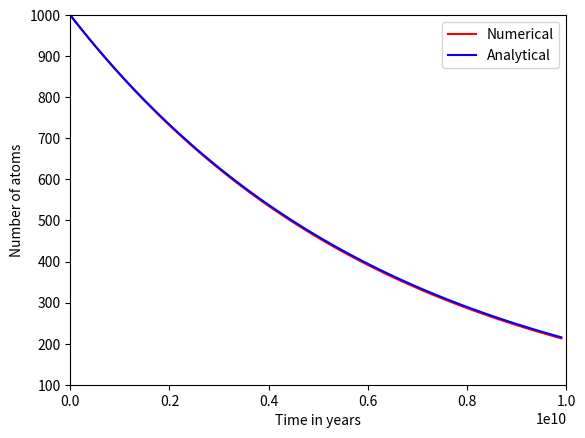
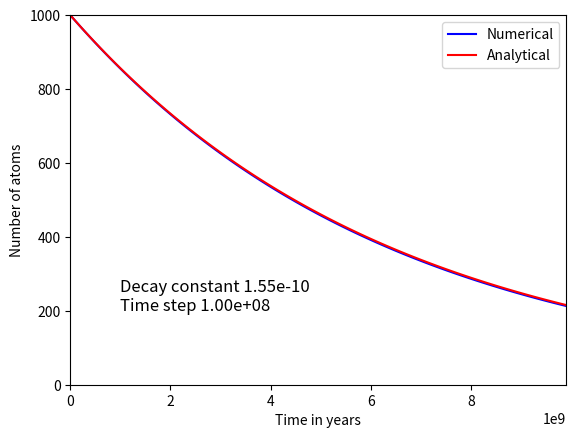
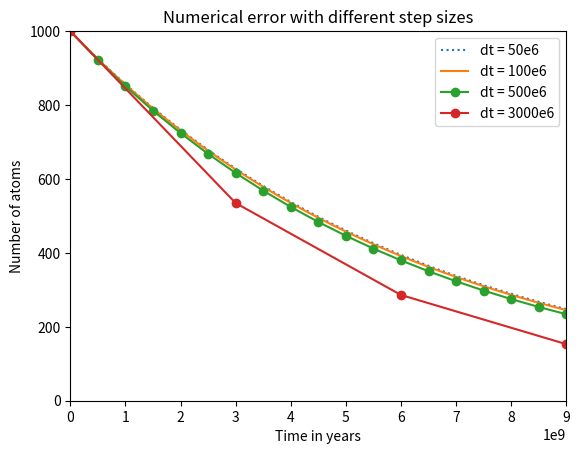

Reproduce these figures in Python, in order.
# 1D radioactive decay

import numpy as np
import matplotlib.pyplot as plt
%matplotlib inline

# initial number of uranium atoms
N_uranium_initial = 1000

# decay constant of 238 U (expressed as 'per year')
k = 4.916e-18*365*24*60*60

# simulation to maximum number of years
tmax = 10.0e9

# time step in years
dt = 100e6

# calculate an array for all times
t = np.arange(0, tmax, dt)

# determine total number of timesteps needed
M = len(t)

# initializes N_uranium, an array of dimension M of all zeros
N_uranium = np.zeros(M)

# the initial condition, first entry in the array N_uranium is N_uranium_initial
N_uranium[0] = N_uranium_initial

# loop over the timesteps and calculate the numerical solution
for i in range(1, M):
    N_uranium[i] = N_uranium[i-1] - (k * N_uranium[i-1])*dt

# For comparison, calculate the analytical solution
N_analytical = N_uranium_initial * np.exp(-k * t)

# create a new figure and axes for plotting
fig, axes = plt.subplots()

# Plot the numerical solution in red circles
plt.plot(t, N_uranium, 'r-', label = 'Numerical'); 
# Plot the numerical solution with blue line
plt.plot(t, N_analytical, 'b-', label = 'Analytical'); 
# label axes
plt.xlabel('Time in years')
plt.ylabel('Number of atoms')

# axes scales
plt.xlim(0, tmax)
plt.ylim(100, 1000)
plt.legend()

plt.show()

# 1D radioactive decay

import numpy as np
import matplotlib.pyplot as plt
%matplotlib inline

# initial number of uranium atoms
N_uranium_initial = 1000

# decay constant of 238 U 
k_per_s = 4.916e-18
# expressed as 'per year'
k = k_per_s * 365*24*60*60

def solve(dt=100e6, tmax=10.0e9):
    # Given a time step dt, integrate a one decay process equation
    # up to a maximum time value of tmax.  
    # Returns arrays for time and number of atoms.
    
    # calculate an array for all times
    t = np.arange(0, tmax, dt)

    # determine total number of timesteps needed
    M = len(t)

    # initializes N_uranium, an array of dimension M to being all zeros
    N_uranium = np.zeros(M)

    # the initial condition, first entry in the array N_uranium is N_uranium_initial
    N_uranium[0] = N_uranium_initial

    # loop over the timesteps and calculate the numerical solution
    for i in range(1, M):
        N_uranium[i] = N_uranium[i-1] - (k * N_uranium[i-1])*dt

    return t, N_uranium

def plot(t, N_uranium, style='', label=''):

    # Plot the solution 
    plt.plot(t, N_uranium, style, label=label); 
    
    # label axes
    plt.xlabel('Time in years')
    plt.ylabel('Number of atoms')

    # axes scales
    plt.xlim(0, max(t))
    plt.ylim(0, N_uranium_initial)
    plt.legend()

# create a new empty figure for plots
fig, axes = plt.subplots()
    
# numerically solve and plot
dt = 100e6
t, N_uranium = solve(dt=dt)
plot(t, N_uranium, style='b-', label='Numerical')
    
# For comparison, calculate and plot the analytical solution
N_analytical = N_uranium_initial * np.exp(-k * t)
plot(t, N_analytical, style='r-', label='Analytical')

plt.show()

# create a string with k and dt embedded
parameters = 'Decay constant {:.2e}\nTime step {:.2e}'.format(k, dt)

# add this text to the axes of the plot
axes.text(0.1e10, 200, parameters, fontsize=12)

# show the same figure again in this cell
fig

fig, axes = plt.subplots()

t, N_uranium = solve(dt=1e6)
plot(t, N_uranium, label='dt = 50e6', style=':')

t, N_uranium = solve(dt=100e6)
plot(t, N_uranium, label='dt = 100e6', style='-')

t, N_uranium = solve(dt=500e6)
plot(t, N_uranium, label='dt = 500e6', style='o-')
    
t, N_uranium = solve(dt=3000e6)
plot(t, N_uranium, label='dt = 3000e6', style='o-')

plt.title('Numerical error with different step sizes')
plt.show()